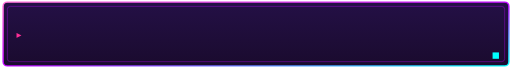
t = 0.00 s
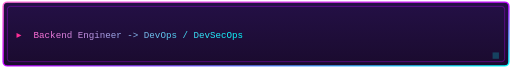
t = 1.45 s
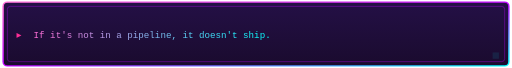
t = 3.11 s
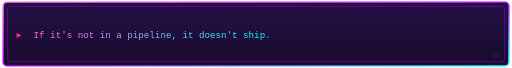
t = 4.97 s
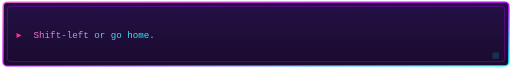
t = 6.68 s
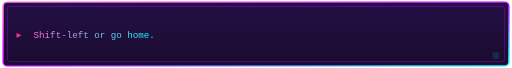
t = 8.49 s

The animated SVG that drew these frames (rendered in a browser with its animation timeline set to each time). Animation: 7 SMIL elements (animate=7); frames cover the first 8.49 s, repeats indefinitely.

<svg width="720" height="96" viewBox="0 0 720 96" xmlns="http://www.w3.org/2000/svg" role="img" aria-label="Backend Engineer dialogue box"><defs><linearGradient id="title" x1="0" y1="0" x2="1" y2="0"><stop offset="0%" stop-color="#ff6bd6"/><stop offset="100%" stop-color="#00ffff"/></linearGradient><linearGradient id="frame" x1="0" y1="0" x2="1" y2="1"><stop offset="0%" stop-color="#ff6bd6"/><stop offset="50%" stop-color="#bf00ff"/><stop offset="100%" stop-color="#00ffff"/></linearGradient><linearGradient id="panel" x1="0" y1="0" x2="0" y2="1"><stop offset="0%" stop-color="#241046"/><stop offset="100%" stop-color="#1a0b2e"/></linearGradient></defs><rect x="3" y="3" width="714" height="90" rx="6" fill="url(#panel)" stroke="url(#frame)" stroke-width="2"/><rect x="9" y="9" width="702" height="78" rx="4" fill="none" stroke="#bf00ff" stroke-width="1" opacity="0.5"/><text x="22" y="53.0" font-family="'Press Start 2P', monospace" font-size="14" font-weight="400" fill="#ff2e97" text-anchor="start">&#9656;</text><text x="46" y="53.0" font-family="'Press Start 2P', monospace" font-size="13" fill="url(#title)" opacity="0">Backend Engineer -&gt; DevOps / DevSecOps<animate attributeName="opacity" values="0;0;1;1;0;0" keyTimes="0.0000;0.0001;0.0120;0.1547;0.1787;1.0000" dur="17.4s" repeatCount="indefinite"/></text><text x="46" y="53.0" font-family="'Press Start 2P', monospace" font-size="13" fill="url(#title)" opacity="0">If it's not in a pipeline, it doesn't ship.<animate attributeName="opacity" values="0;0;1;1;0;0" keyTimes="0.0000;0.1547;0.1787;0.3213;0.3453;1.0000" dur="17.4s" repeatCount="indefinite"/></text><text x="46" y="53.0" font-family="'Press Start 2P', monospace" font-size="13" fill="url(#title)" opacity="0">Shift-left or go home.<animate attributeName="opacity" values="0;0;1;1;0;0" keyTimes="0.0000;0.3213;0.3453;0.4880;0.5120;1.0000" dur="17.4s" repeatCount="indefinite"/></text><text x="46" y="53.0" font-family="'Press Start 2P', monospace" font-size="13" fill="url(#title)" opacity="0">btw I use Arch.<animate attributeName="opacity" values="0;0;1;1;0;0" keyTimes="0.0000;0.4880;0.5120;0.6547;0.6787;1.0000" dur="17.4s" repeatCount="indefinite"/></text><text x="46" y="53.0" font-family="'Press Start 2P', monospace" font-size="13" fill="url(#title)" opacity="0">Linux is not an OS. It's a religion.<animate attributeName="opacity" values="0;0;1;1;0;0" keyTimes="0.0000;0.6547;0.6787;0.8213;0.8453;1.0000" dur="17.4s" repeatCount="indefinite"/></text><text x="46" y="53.0" font-family="'Press Start 2P', monospace" font-size="13" fill="url(#title)" opacity="0">I don't deploy manually. I'm not an animal.<animate attributeName="opacity" values="0;0;1;1;0;0" keyTimes="0.0000;0.8213;0.8453;0.9880;1.0000;1.0001" dur="17.4s" repeatCount="indefinite"/></text><rect x="694" y="74" width="9" height="9" fill="#00ffff"><animate attributeName="opacity" values="1;0;1" dur="0.9s" repeatCount="indefinite"/></rect></svg>
